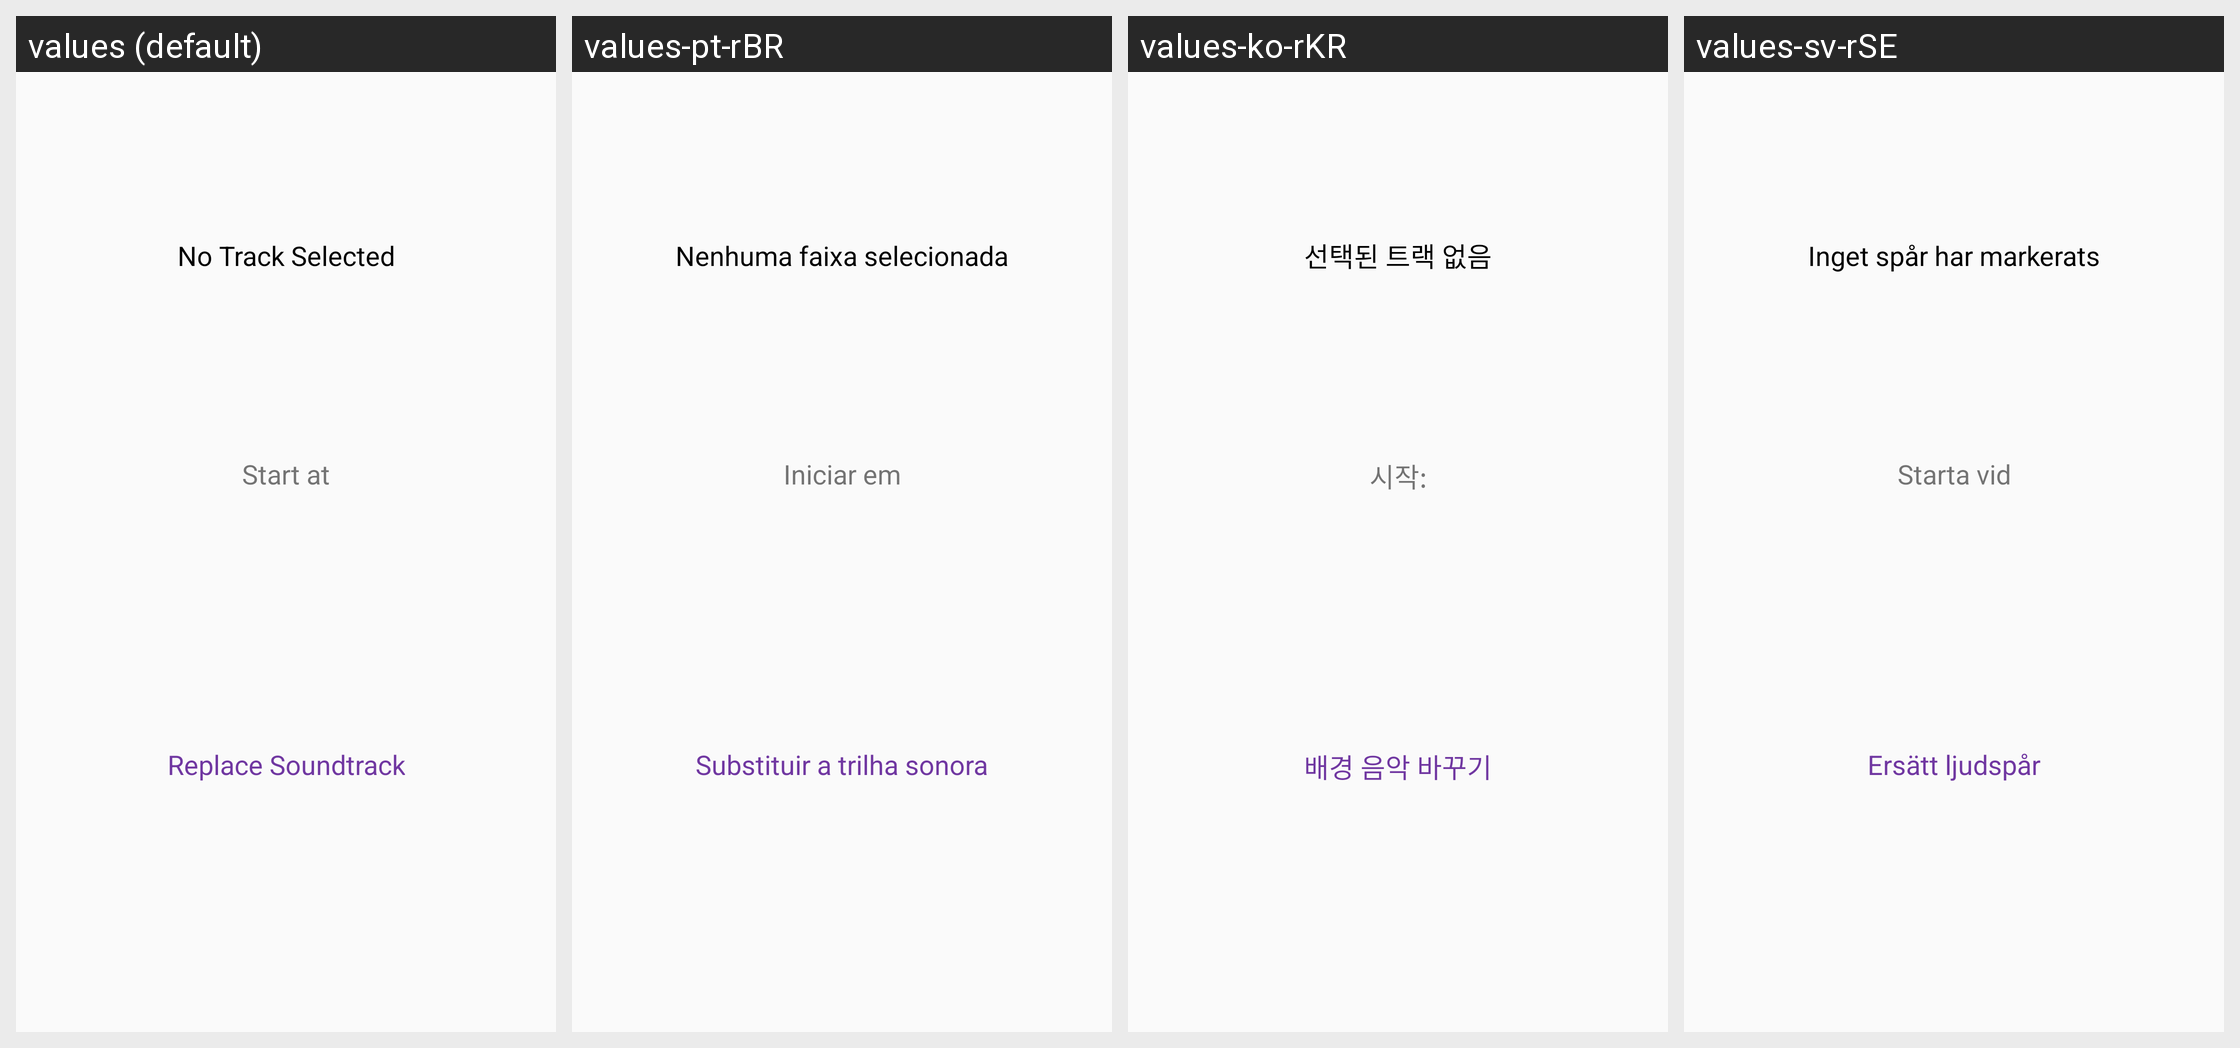

Translations of the strings shown on this Android screen, per locale in the grid:
Android screen res/layout/fragment_automatic_soundtack.xml rendered under 4 locales, left to right: values (default), values-pt-rBR, values-ko-rKR, values-sv-rSE. Device: Nexus 5 (rendered at 1080×1920; each locale shown at half size, 540×960, under a caption strip naming it); theme AppTheme.
Other locales in the repository, not shown: values-af, values-bn, values-ca, values-cs, values-da, values-da-rDK, values-de, values-en-rGB, values-en-rIN, values-es, values-fi, values-fr, values-fr-rCA, values-gu, values-hi, values-hr, values-hu, values-in, values-it, values-iw, values-ja, values-kn, values-ko, values-lt, values-lv, values-ml, values-mr, values-ms, values-nb, values-nb-rNO, values-nl, values-pa, values-pl, values-pt, values-ro, values-ru, values-sk, values-sr, values-sv, values-sw, values-te, values-tr, values-uk, values-zh-rCN, values-zh-rHK, values-zh-rTW.
Strings drawn on this screen, with the default value and each locale's value (text and hints the layout hard-codes, and strings that could not be matched under every locale, appear in the picture but are not listed):

automatic_trackname
  values: No Track Selected
  values-pt-rBR: Nenhuma faixa selecionada
  values-ko-rKR: 선택된 트랙 없음
  values-sv-rSE: Inget spår har markerats

automatic_trackTime
  values: Start at
  values-pt-rBR: Iniciar em
  values-ko-rKR: 시작:
  values-sv-rSE: Starta vid

automatic_replaceSoundtrack
  values: Replace Soundtrack
  values-pt-rBR: Substituir a trilha sonora
  values-ko-rKR: 배경 음악 바꾸기
  values-sv-rSE: Ersätt ljudspår
